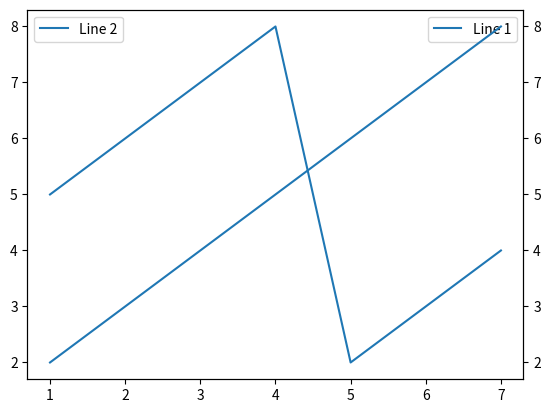

This chart was generated by the following Python code:
import matplotlib.pyplot as plt

x = [1, 2, 3, 4, 5, 6, 7]
y1 = ['5', '6', '7', '8', '2', '3', '4']
y2 = ['2', '3', '4', '5', '6', '7', '8']

y1 = [int(i) for i in y1]
y2 = [int(i) for i in y2]

fig = plt.figure()
ax = fig.add_subplot(111)
ax.plot(x, y1, label='Line 1')
ax2 = ax.twinx()
ax2.plot(x, y2, label='Line 2')
ax.legend()
ax2.legend()
plt.show()